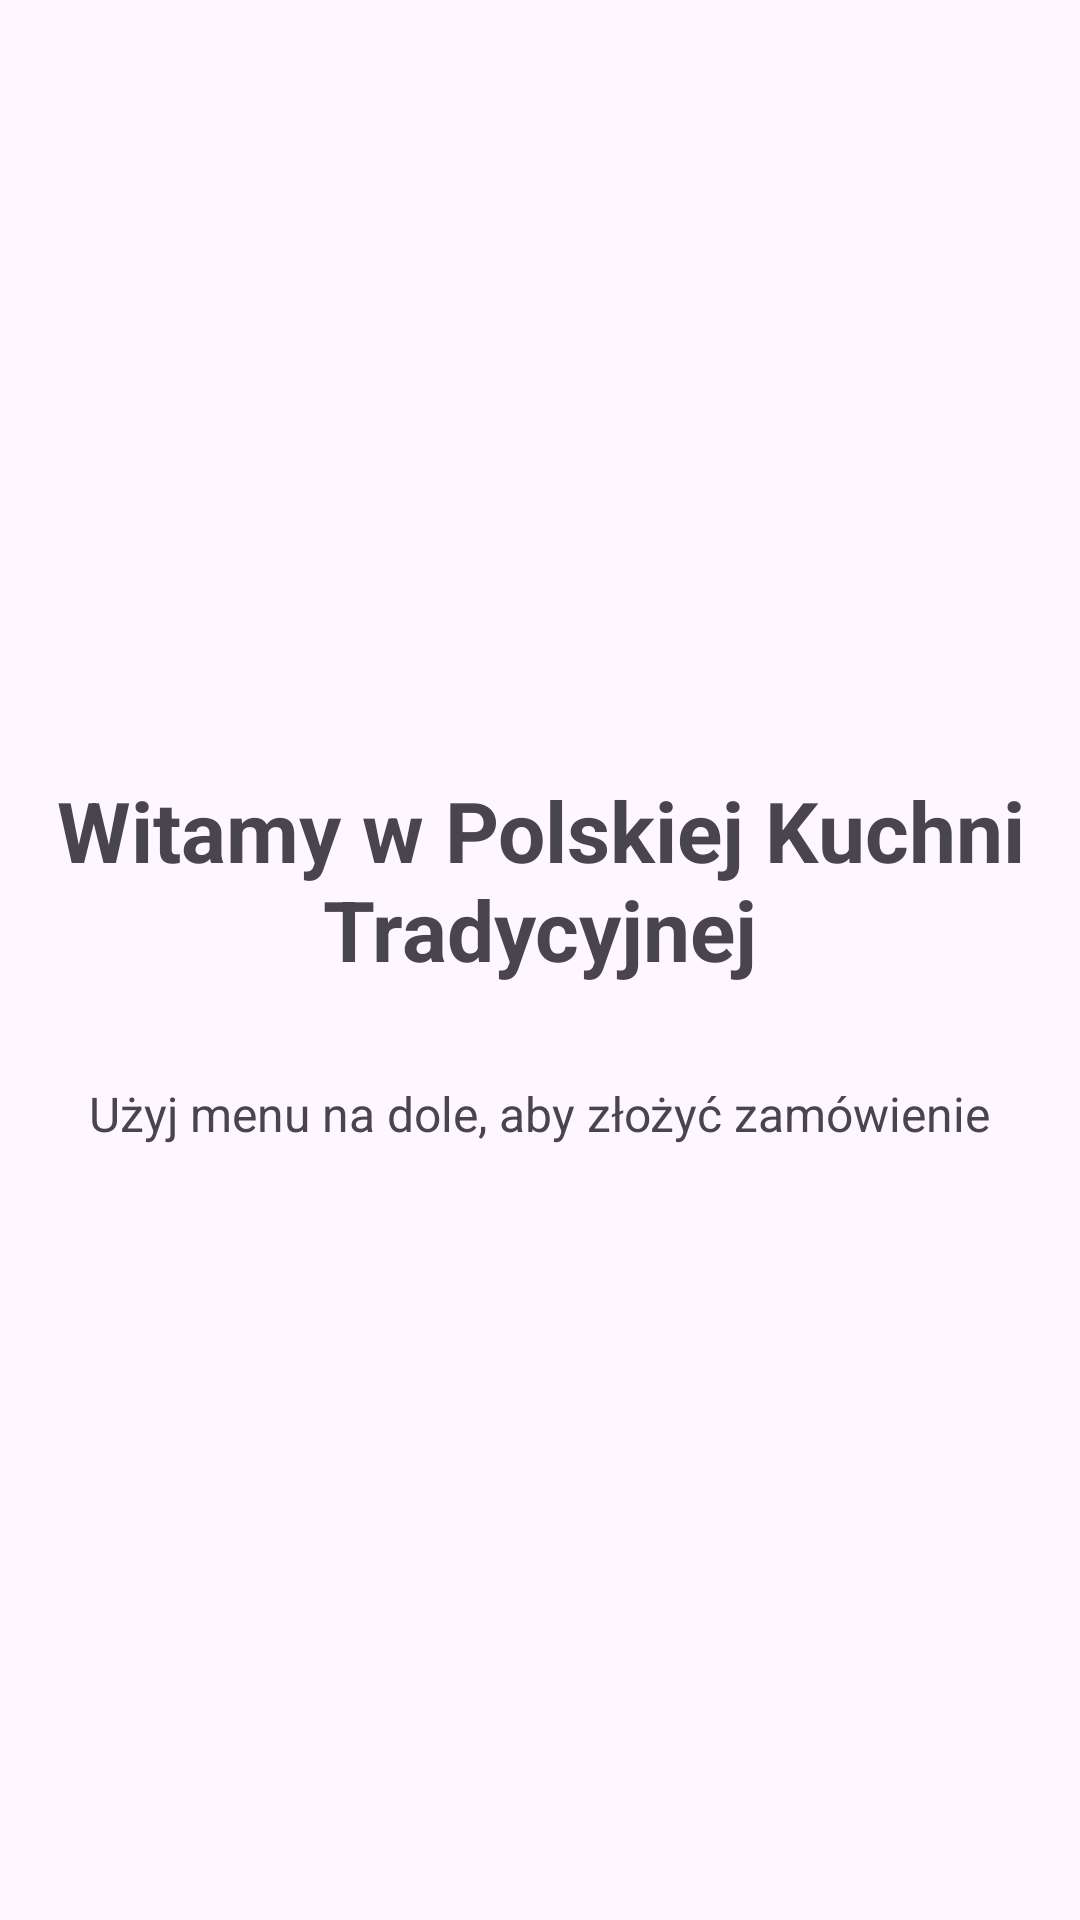

Here is an Android app screen rendered from its layout file. Give the layout XML and the strings, colors and styles it references.
<!-- AndroidManifest.xml: application theme Theme.PolskaKuchniaTradycyjn -->
<!-- res/layout/fragment_start.xml -->
<?xml version="1.0" encoding="utf-8"?>
<LinearLayout xmlns:android="http://schemas.android.com/apk/res/android"
    android:layout_width="match_parent"
    android:layout_height="match_parent"
    android:gravity="center"
    android:orientation="vertical"
    android:padding="16dp">



    <TextView
        android:layout_width="wrap_content"
        android:layout_height="wrap_content"
        android:text="Witamy w Polskiej Kuchni Tradycyjnej"
        android:textSize="28sp"
        android:textAlignment="center"
        android:textStyle="bold"
        android:layout_marginBottom="32dp"/>


    <TextView
        android:layout_width="wrap_content"
        android:layout_height="wrap_content"
        android:text="Użyj menu na dole, aby złożyć zamówienie"
        android:textSize="16sp" />

</LinearLayout>
<!-- resources referenced by this layout -->
<resources>
  <style name="Theme.PolskaKuchniaTradycyjn" parent="Base.Theme.PolskaKuchniaTradycyjn" />
  <style name="Base.Theme.PolskaKuchniaTradycyjn" parent="Theme.Material3.DayNight.NoActionBar">
          
          
      </style>
</resources>
